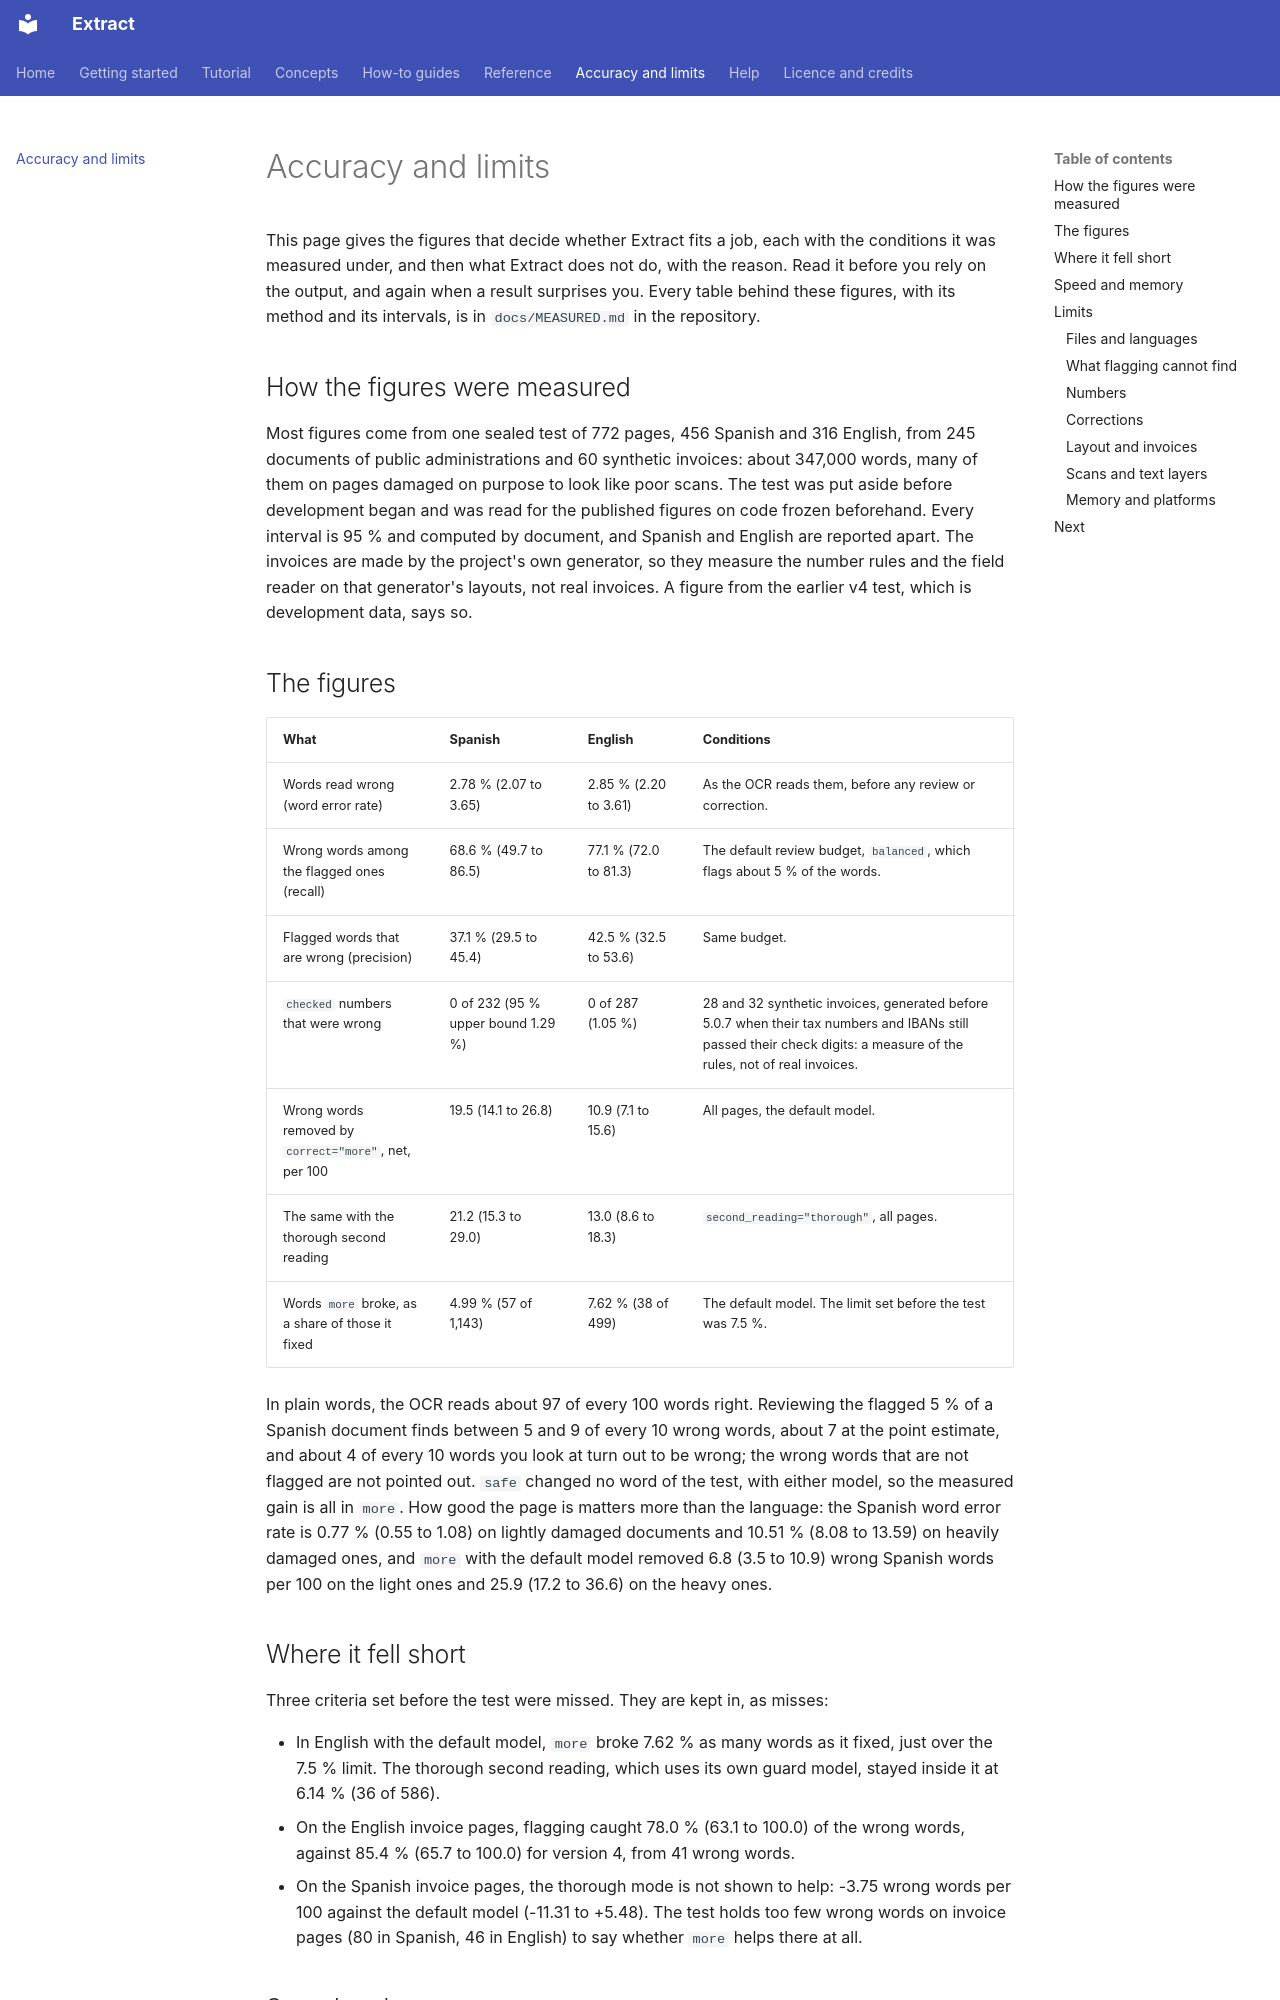

repository: PabloMedinaBetancor/extract · page: accuracy/index.html · generator: mkdocs

# Accuracy and limits

This page gives the figures that decide whether Extract fits a job, each with the conditions it was measured under, and
then what Extract does not do, with the reason. Read it before you rely on the output, and again when a result surprises
you. Every table behind these figures, with its method and its intervals, is in `docs/MEASURED.md` in the repository.

## How the figures were measured

Most figures come from one sealed test of 772 pages, 456 Spanish and 316 English, from 245 documents of public
administrations and 60 synthetic invoices: about 347,000 words, many of them on pages damaged on purpose to look like poor
scans. The test was put aside before development began and was read for the published figures on code frozen beforehand.
Every interval is 95 % and computed by document, and Spanish and English are reported apart. The invoices are made by the
project's own generator, so they measure the number rules and the field reader on that generator's layouts, not real
invoices. A figure from the earlier v4 test, which is development data, says so.

## The figures

| What | Spanish | English | Conditions |
|---|---|---|---|
| Words read wrong (word error rate) | 2.78 % (2.07 to 3.65) | 2.85 % (2.20 to 3.61) | As the OCR reads them, before any review or correction. |
| Wrong words among the flagged ones (recall) | 68.6 % (49.7 to 86.5) | 77.1 % (72.0 to 81.3) | The default review budget, `balanced`, which flags about 5 % of the words. |
| Flagged words that are wrong (precision) | 37.1 % (29.5 to 45.4) | 42.5 % (32.5 to 53.6) | Same budget. |
| `checked` numbers that were wrong | 0 of 232 (95 % upper bound 1.29 %) | 0 of 287 (1.05 %) | 28 and 32 synthetic invoices, generated before 5.0.7 when their tax numbers and IBANs still passed their check digits: a measure of the rules, not of real invoices. |
| Wrong words removed by `correct="more"`, net, per 100 | 19.5 (14.1 to 26.8) | 10.9 (7.1 to 15.6) | All pages, the default model. |
| The same with the thorough second reading | 21.2 (15.3 to 29.0) | 13.0 (8.6 to 18.3) | `second_reading="thorough"`, all pages. |
| Words `more` broke, as a share of those it fixed | 4.99 % (57 of 1,143) | 7.62 % (38 of 499) | The default model. The limit set before the test was 7.5 %. |

In plain words, the OCR reads about 97 of every 100 words right. Reviewing the flagged 5 % of a Spanish document finds
between 5 and 9 of every 10 wrong words, about 7 at the point estimate, and about 4 of every 10 words you look at turn out
to be wrong; the wrong words that are not flagged are not pointed out. `safe` changed no word of the test, with either
model, so the measured gain is all in `more`. How good the page is matters more than the language: the Spanish word error
rate is 0.77 % (0.55 to 1.08) on lightly damaged documents and 10.51 % (8.08 to 13.59) on heavily damaged ones, and `more`
with the default model removed 6.8 (3.5 to 10.9) wrong Spanish words per 100 on the light ones and 25.9 (17.2 to 36.6) on
the heavy ones.

## Where it fell short

Three criteria set before the test were missed. They are kept in, as misses:

- In English with the default model, `more` broke 7.62 % as many words as it fixed, just over the 7.5 % limit. The thorough
  second reading, which uses its own guard model, stayed inside it at 6.14 % (36 of 586).
- On the English invoice pages, flagging caught 78.0 % (63.1 to 100.0) of the wrong words, against 85.4 % (65.7 to 100.0)
  for version 4, from 41 wrong words.
- On the Spanish invoice pages, the thorough mode is not shown to help: -3.75 wrong words per 100 against the default model
  (-11.31 to +5.48). The test holds too few wrong words on invoice pages (80 in Spanish, 46 in English) to say whether
  `more` helps there at all.
